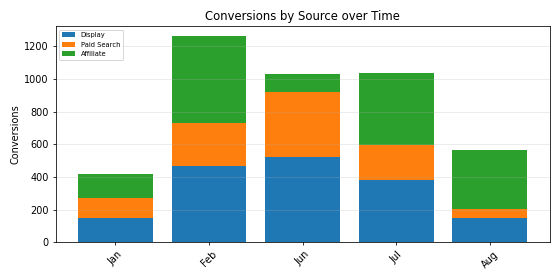

The table this chart was drawn from, first rows:
Period, Display, Paid Search, Affiliate, Total
Jan, 149.0, 121.0, 149.0, 419.0
Feb, 465.0, 265.0, 531.0, 1261
Jun, 525.0, 397.0, 111.0, 1033
Jul, 383.0, 214.0, 443.0, 1040
Aug, 146.0, 58.0, 359.0, 563.0
